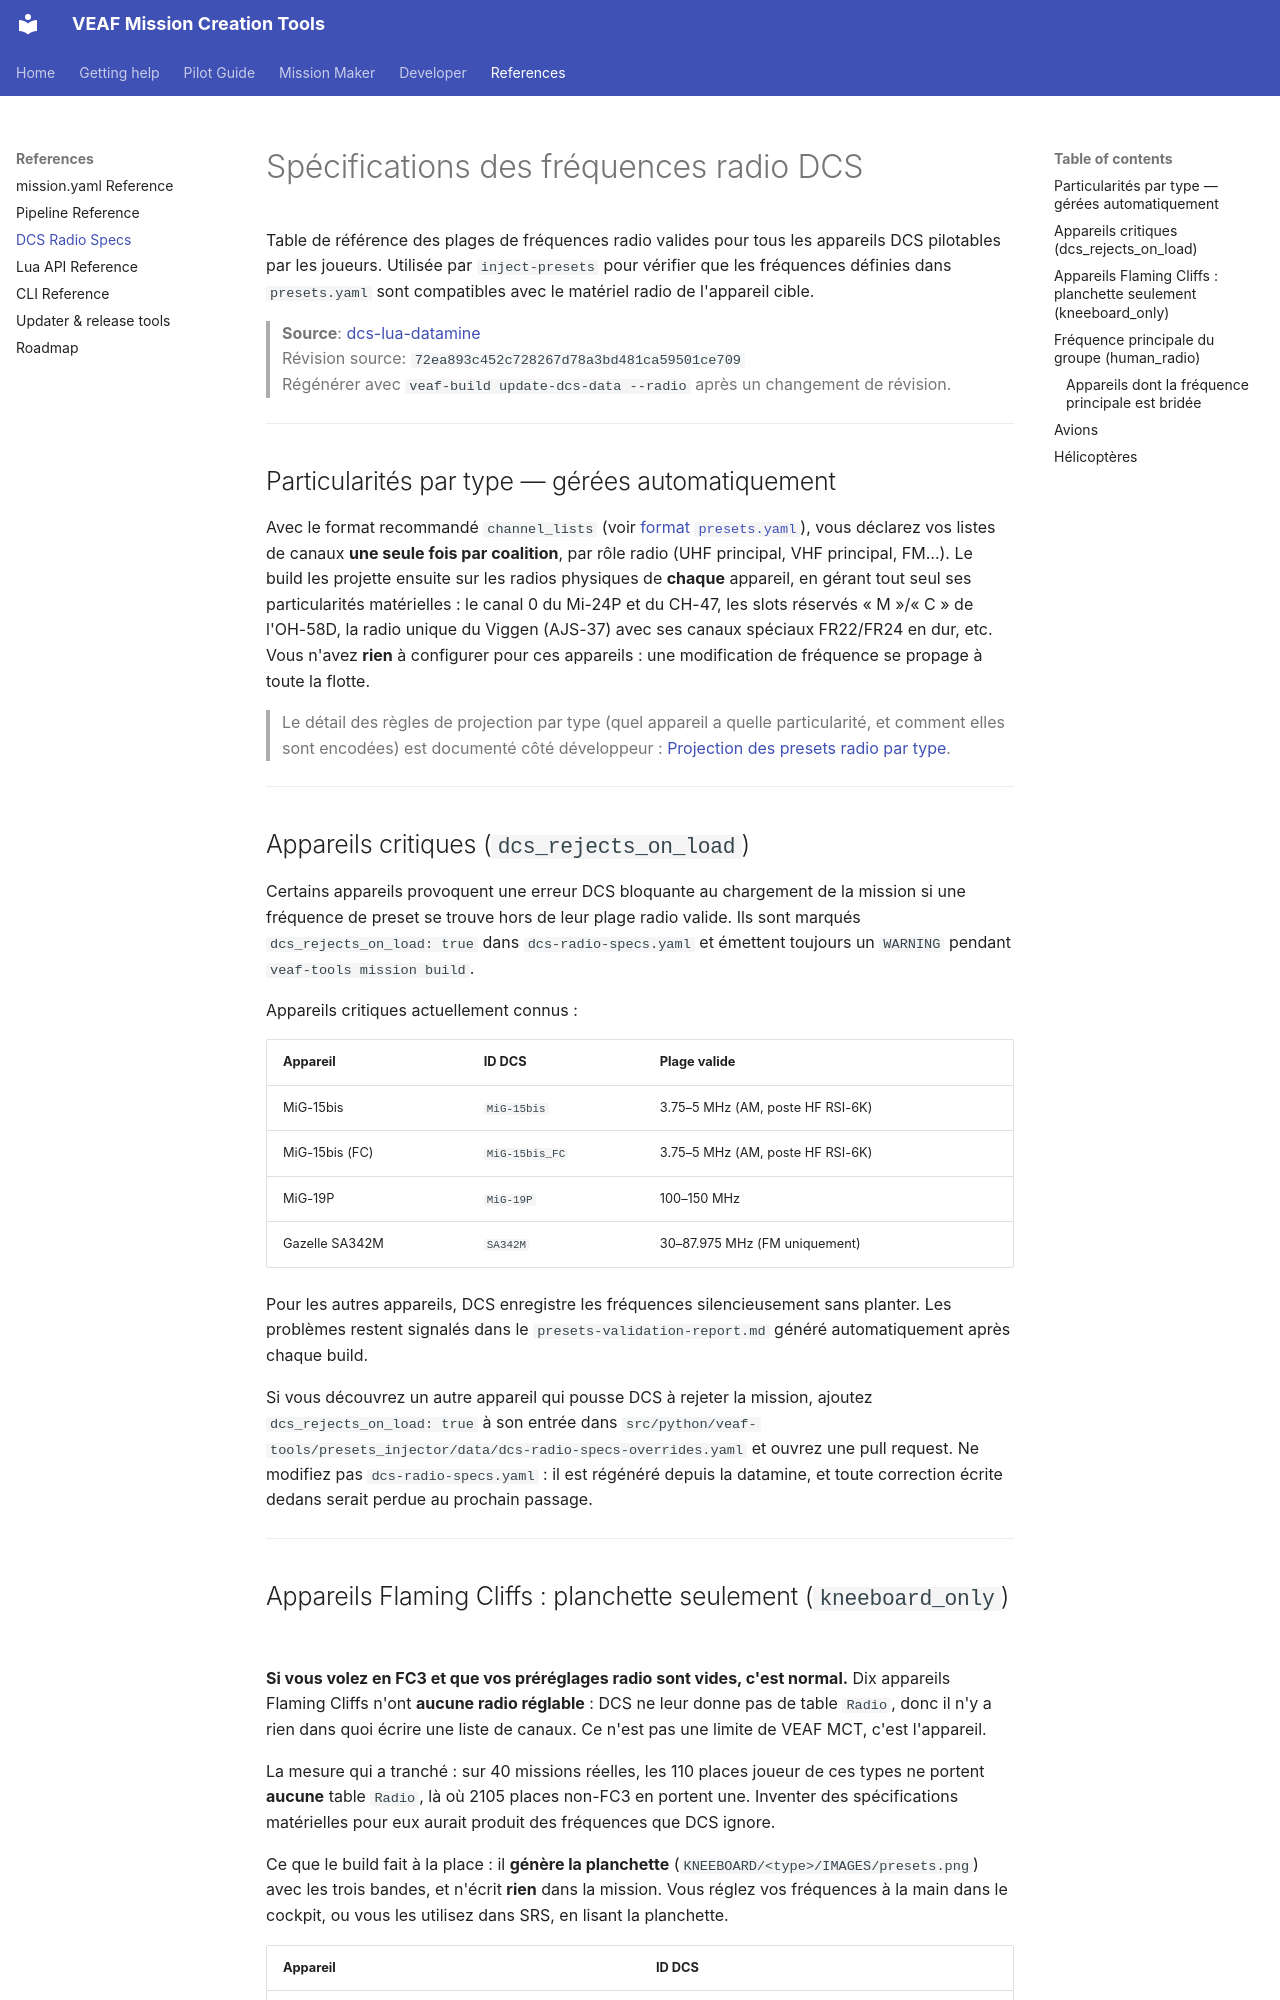

repository: VEAF/VEAF-Mission-Creation-Tools · page: mission-maker/dcs-radio-specs/index.html · generator: mkdocs

# Spécifications des fréquences radio DCS

Table de référence des plages de fréquences radio valides pour tous les appareils DCS pilotables
par les joueurs. Utilisée par `inject-presets` pour vérifier que les fréquences définies dans
`presets.yaml` sont compatibles avec le matériel radio de l'appareil cible.

<!-- BEGIN generated: source note -->
> **Source**: [dcs-lua-datamine](https://github.com/Quaggles/dcs-lua-datamine)  
> Révision source: `72ea893c452c728267d78a3bd481ca59501ce709`  
> Régénérer avec `veaf-build update-dcs-data --radio` après un changement de révision.
<!-- END generated: source note -->

---

## Particularités par type — gérées automatiquement

Avec le format recommandé `channel_lists` (voir
[format `presets.yaml`](../PIPELINE_REFERENCE.md#two-authoring-formats)), vous
déclarez vos listes de canaux **une seule fois par coalition**, par rôle radio
(UHF principal, VHF principal, FM…). Le build les projette ensuite sur les
radios physiques de **chaque** appareil, en gérant tout seul ses particularités
matérielles : le canal 0 du Mi-24P et du CH-47, les slots réservés « M »/« C »
de l'OH-58D, la radio unique du Viggen (AJS-37) avec ses canaux spéciaux
FR22/FR24 en dur, etc. Vous n'avez **rien** à configurer pour ces appareils :
une modification de fréquence se propage à toute la flotte.

> Le détail des règles de projection par type (quel appareil a quelle
> particularité, et comment elles sont encodées) est documenté côté
> développeur : [Projection des presets radio par type](../developer/radio-preset-projection.md).

---
